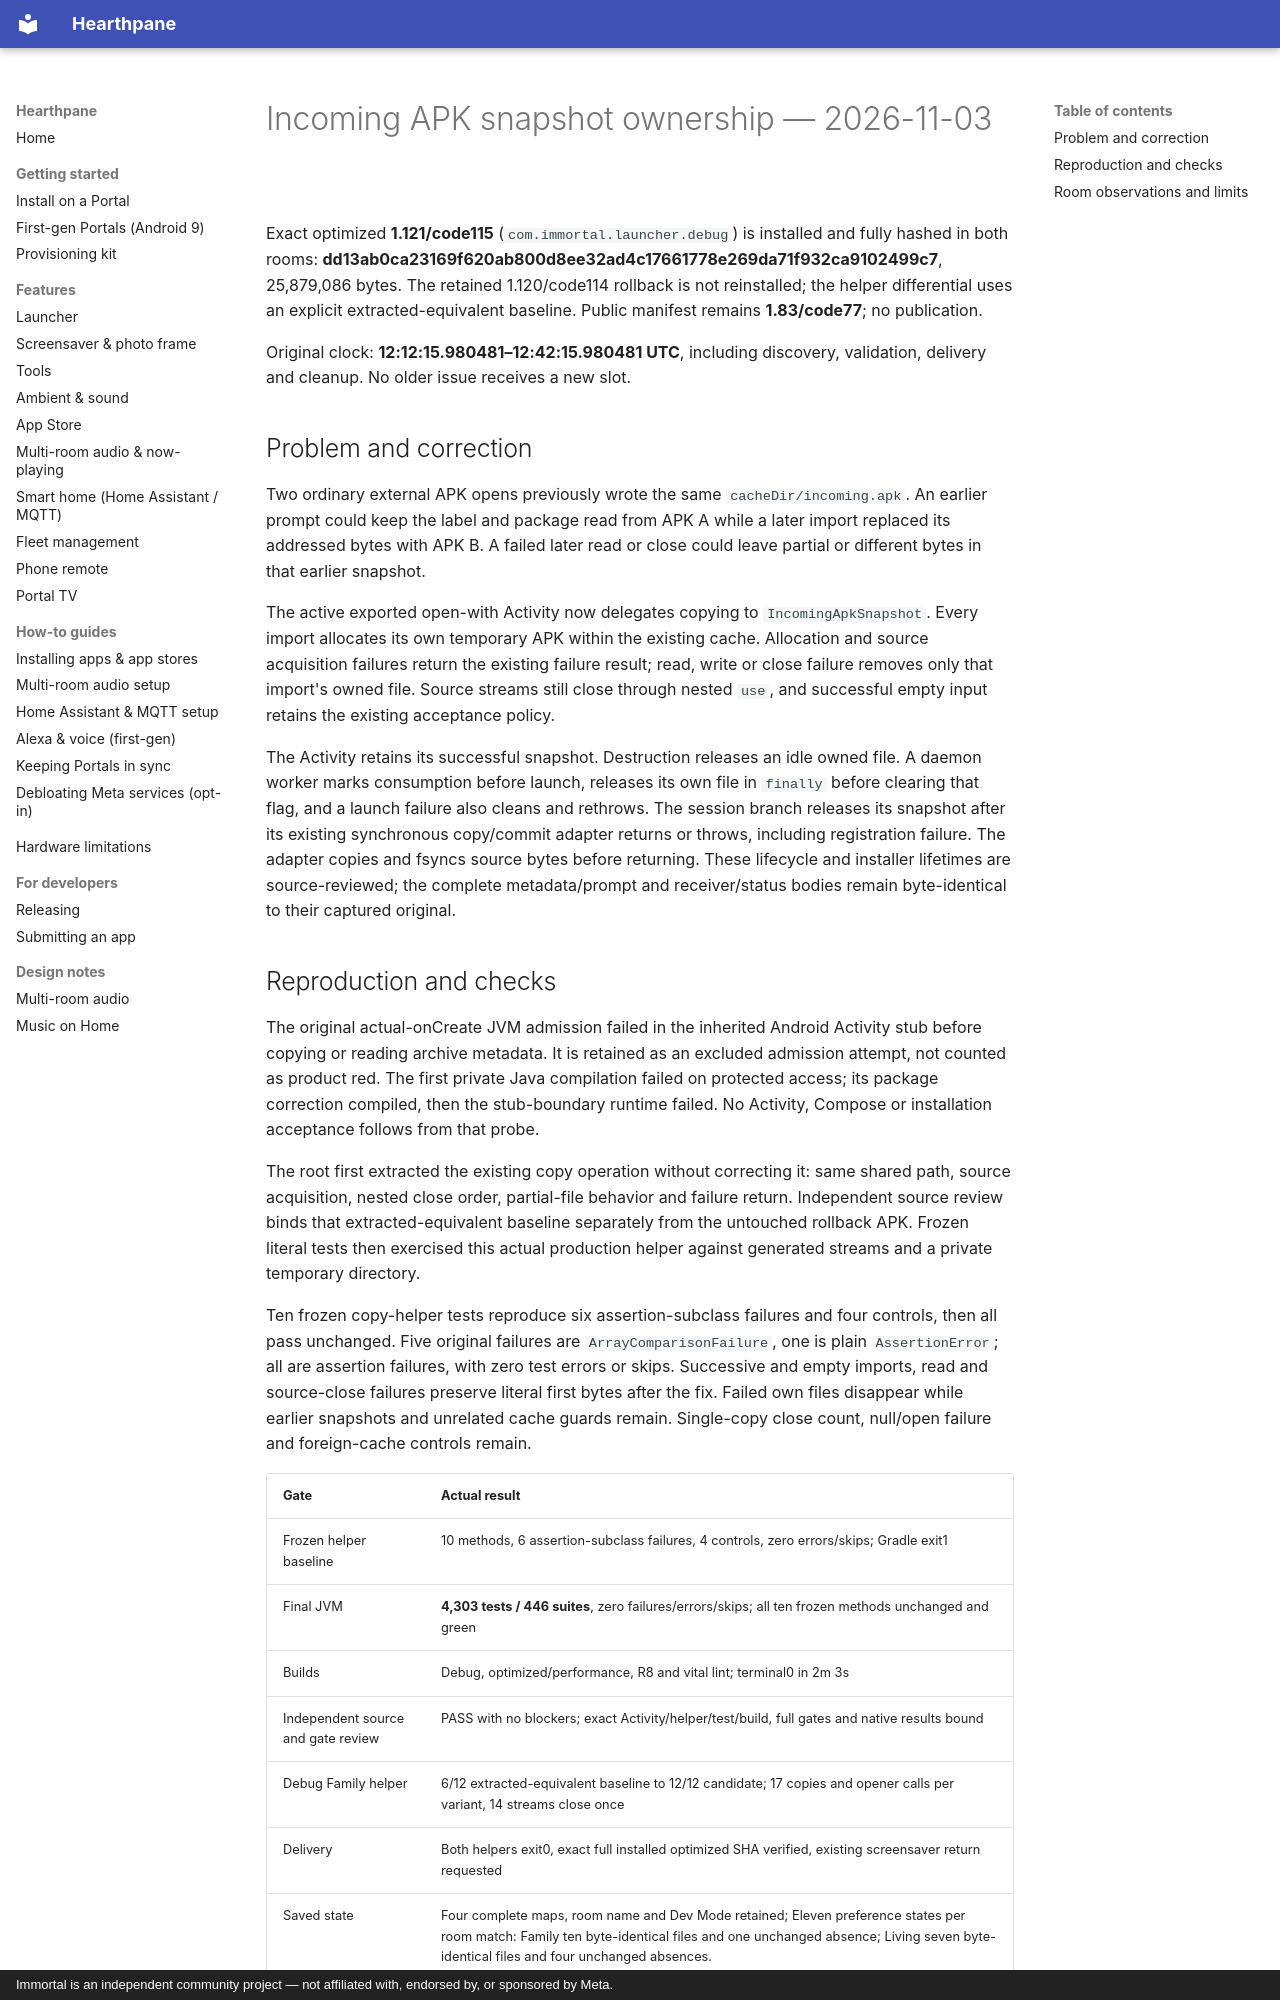

repository: rlchandani/portal-prime · page: portal-apk-incoming-snapshot-2026-11-03/index.html · generator: mkdocs · copyright: Immortal is an independent community project — not affiliated with, endorsed by, or sponsored by Meta.

# Incoming APK snapshot ownership — 2026-11-03

Exact optimized **1.121/code115** (`com.immortal.launcher.debug`) is installed and fully hashed in both rooms: **dd13ab0ca23169f620ab800d8ee32ad4c17661778e269da71f932ca9102499c7**, 25,879,086 bytes. The retained 1.120/code114 rollback is not reinstalled; the helper differential uses an explicit extracted-equivalent baseline. Public manifest remains **1.83/code77**; no publication.

Original clock: **12:12:15.980481–12:42:15.980481 UTC**, including discovery, validation, delivery and cleanup. No older issue receives a new slot.

## Problem and correction

Two ordinary external APK opens previously wrote the same `cacheDir/incoming.apk`. An earlier prompt could keep the label and package read from APK A while a later import replaced its addressed bytes with APK B. A failed later read or close could leave partial or different bytes in that earlier snapshot.

The active exported open-with Activity now delegates copying to `IncomingApkSnapshot`. Every import allocates its own temporary APK within the existing cache. Allocation and source acquisition failures return the existing failure result; read, write or close failure removes only that import's owned file. Source streams still close through nested `use`, and successful empty input retains the existing acceptance policy.

The Activity retains its successful snapshot. Destruction releases an idle owned file. A daemon worker marks consumption before launch, releases its own file in `finally` before clearing that flag, and a launch failure also cleans and rethrows. The session branch releases its snapshot after its existing synchronous copy/commit adapter returns or throws, including registration failure. The adapter copies and fsyncs source bytes before returning. These lifecycle and installer lifetimes are source-reviewed; the complete metadata/prompt and receiver/status bodies remain byte-identical to their captured original.

## Reproduction and checks

The original actual-onCreate JVM admission failed in the inherited Android Activity stub before copying or reading archive metadata. It is retained as an excluded admission attempt, not counted as product red. The first private Java compilation failed on protected access; its package correction compiled, then the stub-boundary runtime failed. No Activity, Compose or installation acceptance follows from that probe.

The root first extracted the existing copy operation without correcting it: same shared path, source acquisition, nested close order, partial-file behavior and failure return. Independent source review binds that extracted-equivalent baseline separately from the untouched rollback APK. Frozen literal tests then exercised this actual production helper against generated streams and a private temporary directory.

Ten frozen copy-helper tests reproduce six assertion-subclass failures and four controls, then all pass unchanged. Five original failures are `ArrayComparisonFailure`, one is plain `AssertionError`; all are assertion failures, with zero test errors or skips. Successive and empty imports, read and source-close failures preserve literal first bytes after the fix. Failed own files disappear while earlier snapshots and unrelated cache guards remain. Single-copy close count, null/open failure and foreign-cache controls remain.

| Gate | Actual result |
|---|---|
| Frozen helper baseline | 10 methods, 6 assertion-subclass failures, 4 controls, zero errors/skips; Gradle exit1 |
| Final JVM | **4,303 tests / 446 suites**, zero failures/errors/skips; all ten frozen methods unchanged and green |
| Builds | Debug, optimized/performance, R8 and vital lint; terminal0 in 2m 3s |
| Independent source and gate review | PASS with no blockers; exact Activity/helper/test/build, full gates and native results bound |
| Debug Family helper | 6/12 extracted-equivalent baseline to 12/12 candidate; 17 copies and opener calls per variant, 14 streams close once |
| Delivery | Both helpers exit0, exact full installed optimized SHA verified, existing screensaver return requested |
| Saved state | Four complete maps, room name and Dev Mode retained; Eleven preference states per room match: Family ten byte-identical files and one unchanged absence; Living seven byte-identical files and four unchanged absences. |
